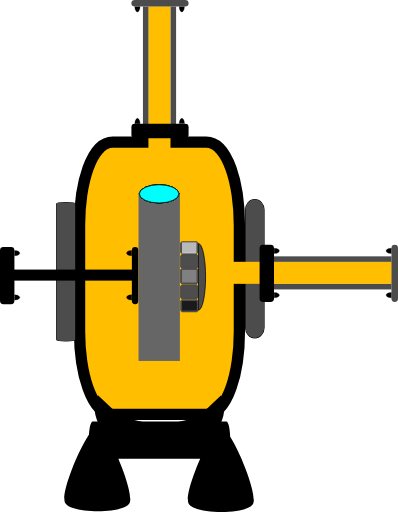
t = 0.00 s
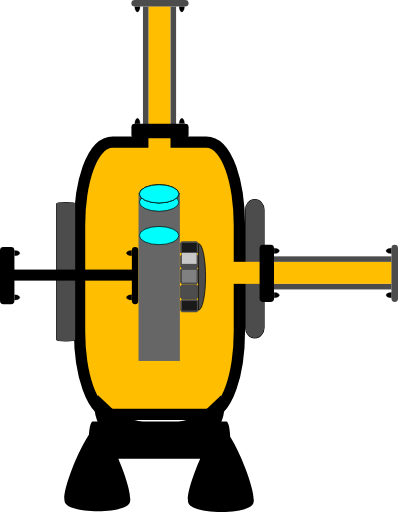
t = 0.50 s
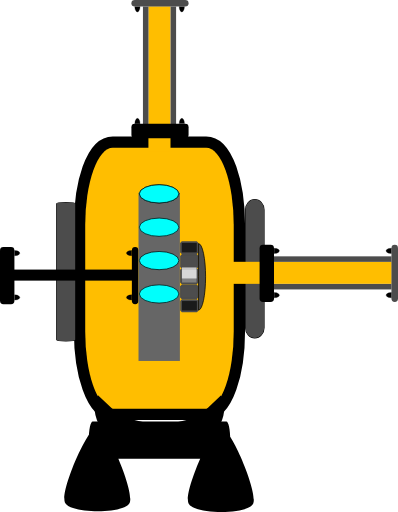
t = 1.20 s
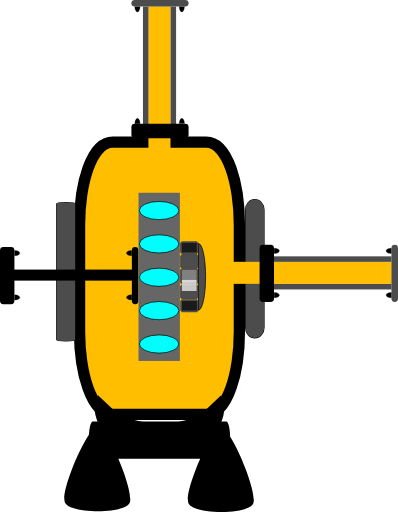
t = 1.80 s
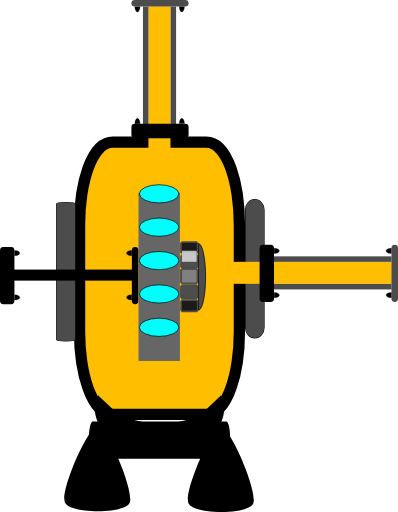
t = 2.40 s
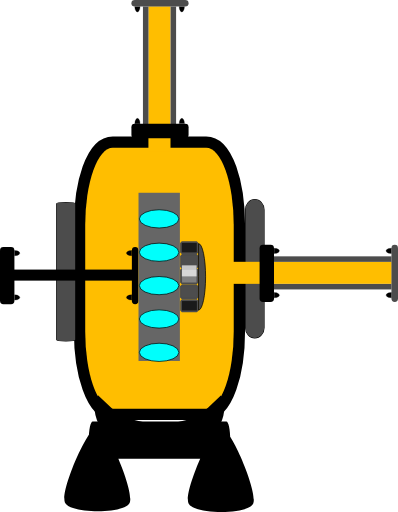
t = 3.10 s

The animated SVG that drew these frames (rendered in a browser with its animation timeline set to each time). Animation: 6 SMIL elements (animateTransform=6); one cycle of 3.60 s, repeats indefinitely.

<?xml version="1.0" encoding="UTF-8" standalone="no"?>
<!-- Created with Inkscape (http://www.inkscape.org/) -->

<svg
   width="28.623718"
   height="36.818005"
   xml:lang="fr"
   viewBox="0 0 28.623718 36.818005"
   preserveAspectRatio="xMidYMid"
   version="1.1"
   id="svg1"
   inkscape:version="1.3 (0e150ed6c4, 2023-07-21)"
   sodipodi:docname="2d_turbine_pompe_anime_source.svg"
   xmlns:inkscape="http://www.inkscape.org/namespaces/inkscape"
   xmlns:sodipodi="http://sodipodi.sourceforge.net/DTD/sodipodi-0.dtd"
   xmlns="http://www.w3.org/2000/svg"
   xmlns:svg="http://www.w3.org/2000/svg">
  <sodipodi:namedview
     id="namedview1"
     pagecolor="#ffffff"
     bordercolor="#666666"
     borderopacity="1.0"
     inkscape:showpageshadow="2"
     inkscape:pageopacity="0.0"
     inkscape:pagecheckerboard="true"
     inkscape:deskcolor="#d1d1d1"
     inkscape:document-units="px"
     inkscape:zoom="10.68358"
     inkscape:cx="21.341161"
     inkscape:cy="26.723252"
     inkscape:window-width="1920"
     inkscape:window-height="1043"
     inkscape:window-x="0"
     inkscape:window-y="0"
     inkscape:window-maximized="1"
     inkscape:current-layer="layer1" />
  <defs
     id="defs1">
    <linearGradient
       id="swatch4"
       inkscape:swatch="solid">
      <stop
         style="stop-color:#000000;stop-opacity:1;"
         offset="0"
         id="stop4" />
    </linearGradient>
    <filter
       y="-0.75613296"
       height="2.508466"
       inkscape:menu-tooltip="Darkens the edge with an inner blur and adds a flexible glow"
       inkscape:menu="Shadows and Glows"
       inkscape:label="Dark and Glow"
       style="color-interpolation-filters:sRGB"
       id="filter105"
       x="-0.34236321"
       width="1.6847245">
      <feGaussianBlur
         stdDeviation="5"
         result="result6"
         id="feGaussianBlur104" />
      <feComposite
         result="result8"
         in="SourceGraphic"
         operator="atop"
         in2="result6"
         id="feComposite104" />
      <feComposite
         result="result9"
         operator="over"
         in2="SourceAlpha"
         in="result8"
         id="feComposite105" />
      <feColorMatrix
         values="1 0 0 0 0 0 1 0 0 0 0 0 1 0 0 0 0 0 1 0 "
         result="result10"
         id="feColorMatrix105" />
      <feBlend
         in="result10"
         mode="normal"
         in2="result6"
         id="feBlend105" />
    </filter>
  </defs>
  <g
     inkscape:label="Calque 1"
     inkscape:groupmode="layer"
     id="layer1"
     transform="translate(-105.84039,-105.83222)">
    <rect
       style="fill:#ffbe00;fill-opacity:1;stroke:#000000;stroke-width:1.62645;stroke-linejoin:round;stroke-dasharray:none;stroke-opacity:1;paint-order:stroke fill markers"
       id="rect1"
       width="10.681067"
       height="18.764715"
       x="111.96909"
       y="116.4577"
       rx="1.9812337"
       ry="5.5600367" />
    <rect
       style="fill:#4c4c4c;fill-opacity:1;stroke:#000000;stroke-width:0.0788458;stroke-linejoin:miter;stroke-dasharray:none;stroke-opacity:1;paint-order:stroke fill markers"
       id="rect2-2"
       width="1.3302985"
       height="9.9490242"
       x="109.91774"
       y="120.39696"
       rx="0.66514927"
       ry="0.078037277" />
    <rect
       style="display:inline;fill:#4c4c4c;fill-opacity:1;stroke:#000000;stroke-width:0.0787656;stroke-linejoin:round;stroke-dasharray:none;stroke-opacity:1;paint-order:stroke fill markers"
       id="rect2-2-6"
       width="1.3302985"
       height="9.9490242"
       x="123.49969"
       y="120.18266"
       rx="2.5248055"
       ry="0.73708755" />
    <g
       id="g9"
       transform="matrix(0.38470389,0,0,0.52112068,71.8268,53.76738)"
       style="display:inline;fill:#000000;fill-opacity:1;stroke:none;stroke-opacity:1">
      <path
         id="rect2-9"
         style="fill:#000000;fill-opacity:1;stroke:none;stroke-width:0.252105;stroke-linejoin:round;stroke-opacity:1;paint-order:stroke fill markers"
         transform="rotate(-90)"
         d="m -160.69332,105.01453 h 0.0774 c 1.39874,0 2.5248,0.32874 2.5248,0.73708 v 24.97151 c 0,0.40835 -1.12606,0.73709 -2.5248,0.73709 h -0.0774 c -1.39874,0 -2.5248,-0.32874 -2.5248,-0.73709 v -24.97151 c 0,-0.40834 1.12606,-0.73708 2.5248,-0.73708 z m -8.66047,18.62821 c 1.57791,-0.90185 10.47445,4.28647 10.46652,6.1039 -0.008,1.81743 -8.94942,6.92791 -10.51939,6.01232 -1.56998,-0.91558 -1.52504,-11.21437 0.0529,-12.11622 z m 0.10701,-23.09334 c 1.57791,-0.901847 10.47445,4.28647 10.46652,6.1039 -0.008,1.81743 -8.94942,6.92791 -10.51939,6.01232 -1.56998,-0.91558 -1.52504,-11.21437 0.0529,-12.11622 z" />
      <path
         style="display:inline;fill:#000000;fill-opacity:1;fill-rule:evenodd;stroke:none;stroke-width:0.289218;stroke-opacity:1"
         id="path8"
         sodipodi:type="arc"
         sodipodi:cx="94.091545"
         sodipodi:cy="142.30627"
         sodipodi:rx="4.9631691"
         sodipodi:ry="3.9704382"
         sodipodi:start="0"
         sodipodi:end="3.7609549"
         sodipodi:arc-type="slice"
         d="m 99.054714,142.30627 a 4.9631691,3.9704382 0 0 1 -3.41538,3.77244 4.9631691,3.9704382 0 0 1 -5.545587,-1.41953 4.9631691,3.9704382 0 0 1 -0.04346,-4.65781 l 4.041255,2.3049 z"
         transform="matrix(0.98486304,0.17333434,0.12885598,0.99166332,0,0)"
         inkscape:transform-center-x="-0.44506632"
         inkscape:transform-center-y="-1.010989" />
      <path
         style="display:inline;fill:#000000;fill-opacity:1;fill-rule:evenodd;stroke:none;stroke-width:0.289218;stroke-opacity:1"
         id="path8-3"
         sodipodi:type="arc"
         sodipodi:cx="-151.59973"
         sodipodi:cy="185.30505"
         sodipodi:rx="4.9631691"
         sodipodi:ry="3.9704382"
         sodipodi:start="0"
         sodipodi:end="3.7609549"
         sodipodi:arc-type="slice"
         d="m -146.63656,185.30505 a 4.9631691,3.9704382 0 0 1 -3.41538,3.77244 4.9631691,3.9704382 0 0 1 -5.54559,-1.41953 4.9631691,3.9704382 0 0 1 -0.0435,-4.65781 l 4.04126,2.3049 z"
         transform="matrix(-0.98486304,0.17333434,-0.12885598,0.99166332,0,0)"
         inkscape:transform-center-x="0.44507242"
         inkscape:transform-center-y="-1.0109866" />
    </g>
    <rect
       style="display:inline;fill:#ffbe00;fill-opacity:1;stroke-width:0.16047;stroke-linejoin:round;paint-order:stroke fill markers"
       id="rect1-2"
       width="1.5875107"
       height="10.470553"
       x="116.51479"
       y="106.28668" />
    <rect
       style="display:inline;fill:#4c4c4c;fill-opacity:1;stroke-width:0.0720823;stroke-linejoin:round;paint-order:stroke fill markers"
       id="rect1-5"
       width="0.39687768"
       height="8.4507322"
       x="116.12058"
       y="106.29889" />
    <rect
       style="display:inline;fill:#4c4c4c;fill-opacity:1;stroke-width:0.0720823;stroke-linejoin:round;paint-order:stroke fill markers"
       id="rect1-5-2"
       width="0.39687768"
       height="8.4507322"
       x="118.10811"
       y="106.29889" />
    <rect
       style="display:inline;fill:#4c4c4c;fill-opacity:1;stroke-width:0.049675;stroke-linejoin:round;paint-order:stroke fill markers"
       id="rect1-5-2-5"
       width="0.46950111"
       height="4.1112309"
       x="105.83222"
       y="-119.40192"
       transform="rotate(90)"
       ry="0.24500923"
       rx="0.24500923" />
    <path
       style="fill:#000000;fill-opacity:1;stroke:#000000;stroke-width:0.0188123;stroke-opacity:1;paint-order:stroke fill markers"
       id="path3"
       sodipodi:type="arc"
       sodipodi:cx="115.72266"
       sodipodi:cy="106.31419"
       sodipodi:rx="0.18902375"
       sodipodi:ry="0.37540689"
       sodipodi:start="0"
       sodipodi:end="3.1463993"
       sodipodi:arc-type="slice"
       d="m 115.91168,106.31419 a 0.18902375,0.37540689 0 0 1 -0.0948,0.32542 0.18902375,0.37540689 0 0 1 -0.18929,-9.1e-4 0.18902375,0.37540689 0 0 1 -0.094,-0.32631 l 0.18903,0.002 z" />
    <path
       style="fill:#000000;fill-opacity:1;stroke:#000000;stroke-width:0.0188123;stroke-opacity:1;paint-order:stroke fill markers"
       id="path3-2"
       sodipodi:type="arc"
       sodipodi:cx="118.91665"
       sodipodi:cy="106.31155"
       sodipodi:rx="0.18902375"
       sodipodi:ry="0.37540689"
       sodipodi:start="0"
       sodipodi:end="3.1463993"
       sodipodi:arc-type="slice"
       d="m 119.10567,106.31155 a 0.18902375,0.37540689 0 0 1 -0.0948,0.32541 0.18902375,0.37540689 0 0 1 -0.18929,-9e-4 0.18902375,0.37540689 0 0 1 -0.094,-0.32632 l 0.18902,0.002 z" />
    <rect
       style="display:inline;fill:#000000;fill-opacity:1;stroke-width:0.073749;stroke-linejoin:round;paint-order:stroke fill markers"
       id="rect1-5-2-5-5"
       width="1.0348393"
       height="4.1112309"
       x="-115.76782"
       y="115.29174"
       transform="rotate(-90)"
       ry="0.24500923"
       rx="0.24500924" />
    <path
       style="display:inline;fill:#000000;fill-opacity:1;stroke:#000000;stroke-width:0.0188123;stroke-opacity:1;paint-order:stroke fill markers"
       id="path3-3"
       sodipodi:type="arc"
       sodipodi:cx="-118.91914"
       sodipodi:cy="-114.71896"
       sodipodi:rx="0.18902375"
       sodipodi:ry="0.37540689"
       sodipodi:start="0"
       sodipodi:end="3.1463993"
       sodipodi:arc-type="slice"
       d="m -118.73012,-114.71896 a 0.18902375,0.37540689 0 0 1 -0.0948,0.32541 0.18902375,0.37540689 0 0 1 -0.18929,-9e-4 0.18902375,0.37540689 0 0 1 -0.094,-0.32632 l 0.18903,0.002 z"
       transform="scale(-1)" />
    <path
       style="display:inline;fill:#000000;fill-opacity:1;stroke:#000000;stroke-width:0.0188123;stroke-opacity:1;paint-order:stroke fill markers"
       id="path3-2-5"
       sodipodi:type="arc"
       sodipodi:cx="-115.72514"
       sodipodi:cy="-114.7216"
       sodipodi:rx="0.18902375"
       sodipodi:ry="0.37540689"
       sodipodi:start="0"
       sodipodi:end="3.1463993"
       sodipodi:arc-type="slice"
       d="m -115.53612,-114.7216 a 0.18902375,0.37540689 0 0 1 -0.0948,0.32541 0.18902375,0.37540689 0 0 1 -0.18929,-9e-4 0.18902375,0.37540689 0 0 1 -0.094,-0.32632 l 0.18902,0.002 z"
       transform="scale(-1)" />
    <rect
       style="display:inline;fill:#ffbe00;fill-opacity:1;stroke-width:0.16973;stroke-linejoin:round;paint-order:stroke fill markers"
       id="rect1-2-2"
       width="1.5845122"
       height="11.735936"
       x="124.65965"
       y="-134.0088"
       transform="rotate(90)" />
    <rect
       style="display:inline;fill:#4c4c4c;fill-opacity:1;stroke-width:0.0720823;stroke-linejoin:round;paint-order:stroke fill markers"
       id="rect1-5-9"
       width="0.39612806"
       height="8.4667234"
       x="124.26621"
       y="-133.99658"
       transform="rotate(90)" />
    <rect
       style="display:inline;fill:#4c4c4c;fill-opacity:1;stroke-width:0.0720823;stroke-linejoin:round;paint-order:stroke fill markers"
       id="rect1-5-2-3"
       width="0.39612806"
       height="8.4667234"
       x="126.24992"
       y="-133.99658"
       transform="rotate(90)" />
    <rect
       style="display:inline;fill:#4c4c4c;fill-opacity:1;stroke-width:0.049675;stroke-linejoin:round;paint-order:stroke fill markers"
       id="rect1-5-2-5-1"
       width="0.47038957"
       height="4.1034656"
       x="-134.46411"
       y="-127.54133"
       transform="scale(-1)"
       ry="0.24500923"
       rx="0.24500923" />
    <path
       style="fill:#000000;fill-opacity:1;stroke:#000000;stroke-width:0.0188123;stroke-opacity:1;paint-order:stroke fill markers"
       id="path3-9"
       sodipodi:type="arc"
       sodipodi:cx="123.86907"
       sodipodi:cy="-133.98126"
       sodipodi:rx="0.18866673"
       sodipodi:ry="0.37611732"
       sodipodi:start="0"
       sodipodi:end="3.1463993"
       sodipodi:arc-type="slice"
       d="m 124.05774,-133.98126 a 0.18866673,0.37611732 0 0 1 -0.0946,0.32603 0.18866673,0.37611732 0 0 1 -0.18892,-9.1e-4 0.18866673,0.37611732 0 0 1 -0.0938,-0.32693 l 0.18866,0.002 z"
       transform="rotate(90)" />
    <path
       style="fill:#000000;fill-opacity:1;stroke:#000000;stroke-width:0.0188123;stroke-opacity:1;paint-order:stroke fill markers"
       id="path3-2-4"
       sodipodi:type="arc"
       sodipodi:cx="127.05698"
       sodipodi:cy="-133.9839"
       sodipodi:rx="0.18866673"
       sodipodi:ry="0.37611732"
       sodipodi:start="0"
       sodipodi:end="3.1463993"
       sodipodi:arc-type="slice"
       d="m 127.24564,-133.9839 a 0.18866673,0.37611732 0 0 1 -0.0946,0.32603 0.18866673,0.37611732 0 0 1 -0.18893,-9.1e-4 0.18866673,0.37611732 0 0 1 -0.0938,-0.32693 l 0.18867,0.002 z"
       transform="rotate(90)" />
    <rect
       style="display:inline;fill:#000000;fill-opacity:1;stroke-width:0.073749;stroke-linejoin:round;paint-order:stroke fill markers"
       id="rect1-5-2-5-5-7"
       width="1.0367975"
       height="4.1034656"
       x="124.5097"
       y="123.43895"
       ry="0.24500923"
       rx="0.24500924" />
    <path
       style="display:inline;fill:#000000;fill-opacity:1;stroke:#000000;stroke-width:0.0188123;stroke-opacity:1;paint-order:stroke fill markers"
       id="path3-3-8"
       sodipodi:type="arc"
       sodipodi:cx="-127.05944"
       sodipodi:cy="125.56056"
       sodipodi:rx="0.18866673"
       sodipodi:ry="0.37611732"
       sodipodi:start="0"
       sodipodi:end="3.1463993"
       sodipodi:arc-type="slice"
       d="m -126.87077,125.56056 a 0.18866673,0.37611732 0 0 1 -0.0946,0.32603 0.18866673,0.37611732 0 0 1 -0.18893,-9.1e-4 0.18866673,0.37611732 0 0 1 -0.0938,-0.32693 l 0.18867,0.002 z"
       transform="rotate(-90)" />
    <path
       style="display:inline;fill:#000000;fill-opacity:1;stroke:#000000;stroke-width:0.0188123;stroke-opacity:1;paint-order:stroke fill markers"
       id="path3-2-5-4"
       sodipodi:type="arc"
       sodipodi:cx="-123.87154"
       sodipodi:cy="125.55795"
       sodipodi:rx="0.18866673"
       sodipodi:ry="0.37611732"
       sodipodi:start="0"
       sodipodi:end="3.1463993"
       sodipodi:arc-type="slice"
       d="m -123.68287,125.55795 a 0.18866673,0.37611732 0 0 1 -0.0946,0.32603 0.18866673,0.37611732 0 0 1 -0.18893,-9e-4 0.18866673,0.37611732 0 0 1 -0.0938,-0.32693 l 0.18866,0.002 z"
       transform="rotate(-90)" />
    <rect
       style="display:inline;fill:#000000;fill-opacity:1;stroke-width:0.102447;stroke-linejoin:round;paint-order:stroke fill markers"
       id="rect1-2-2-6"
       width="0.79374999"
       height="8.5351934"
       x="125.21803"
       y="-115.33957"
       transform="rotate(90)" />
    <rect
       style="display:inline;fill:#000000;fill-opacity:1;stroke-width:0.049675;stroke-linejoin:round;paint-order:stroke fill markers"
       id="rect1-5-2-5-1-6"
       width="0.47038957"
       height="4.1034656"
       x="-115.79485"
       y="-127.70432"
       transform="scale(-1)"
       ry="0.24500923"
       rx="0.24500923" />
    <path
       style="fill:#000000;fill-opacity:1;stroke:#000000;stroke-width:0.0188123;stroke-opacity:1;paint-order:stroke fill markers"
       id="path3-9-3"
       sodipodi:type="arc"
       sodipodi:cx="124.03209"
       sodipodi:cy="-115.31194"
       sodipodi:rx="0.18866673"
       sodipodi:ry="0.37611732"
       sodipodi:start="0"
       sodipodi:end="3.1463993"
       sodipodi:arc-type="slice"
       d="m 124.22076,-115.31194 a 0.18866673,0.37611732 0 0 1 -0.0946,0.32602 0.18866673,0.37611732 0 0 1 -0.18893,-9e-4 0.18866673,0.37611732 0 0 1 -0.0938,-0.32693 l 0.18867,0.002 z"
       transform="rotate(90)" />
    <path
       style="fill:#000000;fill-opacity:1;stroke:#000000;stroke-width:0.0188123;stroke-opacity:1;paint-order:stroke fill markers"
       id="path3-2-4-2"
       sodipodi:type="arc"
       sodipodi:cx="127.21995"
       sodipodi:cy="-115.31461"
       sodipodi:rx="0.18866673"
       sodipodi:ry="0.37611732"
       sodipodi:start="0"
       sodipodi:end="3.1463993"
       sodipodi:arc-type="slice"
       d="m 127.40861,-115.31461 a 0.18866673,0.37611732 0 0 1 -0.0946,0.32602 0.18866673,0.37611732 0 0 1 -0.18893,-9e-4 0.18866673,0.37611732 0 0 1 -0.0938,-0.32693 l 0.18867,0.002 z"
       transform="rotate(90)" />
    <rect
       style="display:inline;fill:#000000;fill-opacity:1;stroke-width:0.073749;stroke-linejoin:round;paint-order:stroke fill markers"
       id="rect1-5-2-5-5-7-0"
       width="1.0367975"
       height="4.1034656"
       x="105.84039"
       y="123.60196"
       ry="0.24500923"
       rx="0.24500924" />
    <path
       style="display:inline;fill:#000000;fill-opacity:1;stroke:#000000;stroke-width:0.0188123;stroke-opacity:1;paint-order:stroke fill markers"
       id="path3-3-8-6"
       sodipodi:type="arc"
       sodipodi:cx="-127.22241"
       sodipodi:cy="106.89127"
       sodipodi:rx="0.18866673"
       sodipodi:ry="0.37611732"
       sodipodi:start="0"
       sodipodi:end="3.1463993"
       sodipodi:arc-type="slice"
       d="m -127.03375,106.89127 a 0.18866673,0.37611732 0 0 1 -0.0946,0.32603 0.18866673,0.37611732 0 0 1 -0.18893,-9e-4 0.18866673,0.37611732 0 0 1 -0.0938,-0.32693 l 0.18867,0.002 z"
       transform="rotate(-90)" />
    <path
       style="display:inline;fill:#000000;fill-opacity:1;stroke:#000000;stroke-width:0.0188123;stroke-opacity:1;paint-order:stroke fill markers"
       id="path3-2-5-4-1"
       sodipodi:type="arc"
       sodipodi:cx="-124.03451"
       sodipodi:cy="106.88873"
       sodipodi:rx="0.18866673"
       sodipodi:ry="0.37611732"
       sodipodi:start="0"
       sodipodi:end="3.1463993"
       sodipodi:arc-type="slice"
       d="m -123.84584,106.88873 a 0.18866673,0.37611732 0 0 1 -0.0946,0.32603 0.18866673,0.37611732 0 0 1 -0.18892,-9e-4 0.18866673,0.37611732 0 0 1 -0.0938,-0.32693 l 0.18866,0.002 z"
       transform="rotate(-90)" />
    <rect
       style="display:inline;fill:#666666;fill-opacity:1;stroke-width:0.236125;stroke-linejoin:round;paint-order:stroke fill markers"
       id="rect1-53"
       width="2.9755709"
       height="12.095053"
       x="115.80201"
       y="119.69389" />
    <ellipse
       cx="117.28388"
       cy="119.7705"
       rx="1.4211245"
       ry="0.65490884"
       fill="#00fffc"
       stroke="#000000"
       id="ellipse1"
       style="display:inline;stroke-width:0.0509344">
      <animateTransform
         attributeName="transform"
         begin="0s"
         dur="2s"
         repeatCount="indefinite"
         from="0 0"
         to="0 12" />
    </ellipse>
    <ellipse
       cx="117.28388"
       cy="119.7705"
       rx="1.4211245"
       ry="0.65490884"
       fill="#00fffc"
       stroke="#000000"
       id="ellipse2"
       style="display:inline;stroke-width:0.0509344">
      <animateTransform
         attributeName="transform"
         begin="0.4s"
         dur="2s"
         repeatCount="indefinite"
         from="0 0"
         to="0 12" />
    </ellipse>
    <ellipse
       cx="117.28388"
       cy="119.7705"
       rx="1.4211245"
       ry="0.65490884"
       fill="#00fffc"
       stroke="#000000"
       id="ellipse3"
       style="display:inline;stroke-width:0.0509344">
      <animateTransform
         attributeName="transform"
         begin="0.8s"
         dur="2s"
         repeatCount="indefinite"
         from="0 0"
         to="0 12" />
    </ellipse>
    <ellipse
       cx="117.28388"
       cy="119.7705"
       rx="1.4211245"
       ry="0.65490884"
       fill="#00fffc"
       stroke="#000000"
       id="ellipse4"
       style="display:inline;stroke-width:0.0509344">
      <animateTransform
         attributeName="transform"
         begin="1.2s"
         dur="2s"
         repeatCount="indefinite"
         from="0 0"
         to="0 12" />
    </ellipse>
    <ellipse
       cx="117.28388"
       cy="119.7705"
       rx="1.4211245"
       ry="0.65490884"
       fill="#00fffc"
       stroke="#000000"
       id="ellipse5"
       style="display:inline;stroke-width:0.0509344">
      <animateTransform
         attributeName="transform"
         begin="1.6s"
         dur="2s"
         repeatCount="indefinite"
         from="0 0"
         to="0 12" />
    </ellipse>
    <rect
       style="display:inline;fill:#4d4d4d;stroke:#4c4c4c;stroke-width:0.264583;stroke-linejoin:bevel;stroke-dasharray:none;stroke-opacity:1;paint-order:stroke fill markers"
       id="rect2-5-2"
       width="1.0583334"
       height="0.79375005"
       x="118.92782"
       y="124.23647" />
    <rect
       style="display:inline;fill:#808080;stroke:#4c4c4c;stroke-width:0.281025;stroke-linejoin:bevel;stroke-dasharray:none;stroke-opacity:1;paint-order:stroke fill markers"
       id="rect2-5-7"
       width="1.0418912"
       height="0.90959954"
       x="118.93232"
       y="125.23904" />
    <rect
       style="display:inline;fill:#4d4d4d;stroke:#4c4c4c;stroke-width:0.264583;stroke-linejoin:bevel;stroke-dasharray:none;stroke-opacity:1;paint-order:stroke fill markers"
       id="rect2-5-6"
       width="1.0583334"
       height="0.79375005"
       x="118.92225"
       y="126.42365" />
    <rect
       style="display:inline;fill:#1a1a1a;stroke:#4c4c4c;stroke-width:0.246803;stroke-linejoin:bevel;stroke-dasharray:none;stroke-opacity:1;paint-order:stroke fill markers"
       id="rect2-5-61"
       width="1.0761141"
       height="0.67923903"
       x="118.92431"
       y="127.48159" />
    <rect
       style="display:inline;fill:#1a1a1a;stroke:#4c4c4c;stroke-width:0.246802;stroke-linejoin:bevel;stroke-dasharray:none;stroke-opacity:1;paint-order:stroke fill markers"
       id="rect2-5-2-5"
       width="1.0761147"
       height="0.67923969"
       x="118.9156"
       y="123.30175" />
    <rect
       style="display:inline;fill:#f9f9f9;fill-opacity:0.712105;stroke-width:0.264583;stroke-linejoin:round;stroke-dasharray:none;stroke-opacity:0.999969;paint-order:markers stroke fill"
       id="rect2"
       width="1.0583334"
       height="0.79375005"
       x="118.92132"
       y="123.2634">
      <animateTransform
         attributeName="transform"
         begin="0s"
         dur="2s"
         repeatCount="indefinite"
         from="0 0"
         to="0 3" />
    </rect>
    <path
       style="display:inline;fill:#4c4c4c;fill-opacity:1;fill-rule:evenodd;stroke:#000000;stroke-width:0.0522589;stroke-dasharray:none;stroke-opacity:1"
       id="path1"
       transform="rotate(-90)"
       sodipodi:type="arc"
       sodipodi:cx="-125.74084"
       sodipodi:cy="120.11747"
       sodipodi:rx="2.3922174"
       sodipodi:ry="0.50872624"
       sodipodi:start="0"
       sodipodi:end="3.1406171"
       sodipodi:arc-type="slice"
       d="m -123.34862,120.11747 a 2.3922174,0.50872624 0 0 1 -2.39105,0.50873 2.3922174,0.50872624 0 0 1 -2.39338,-0.50823 l 2.39221,-5e-4 z" />
  </g>
</svg>
